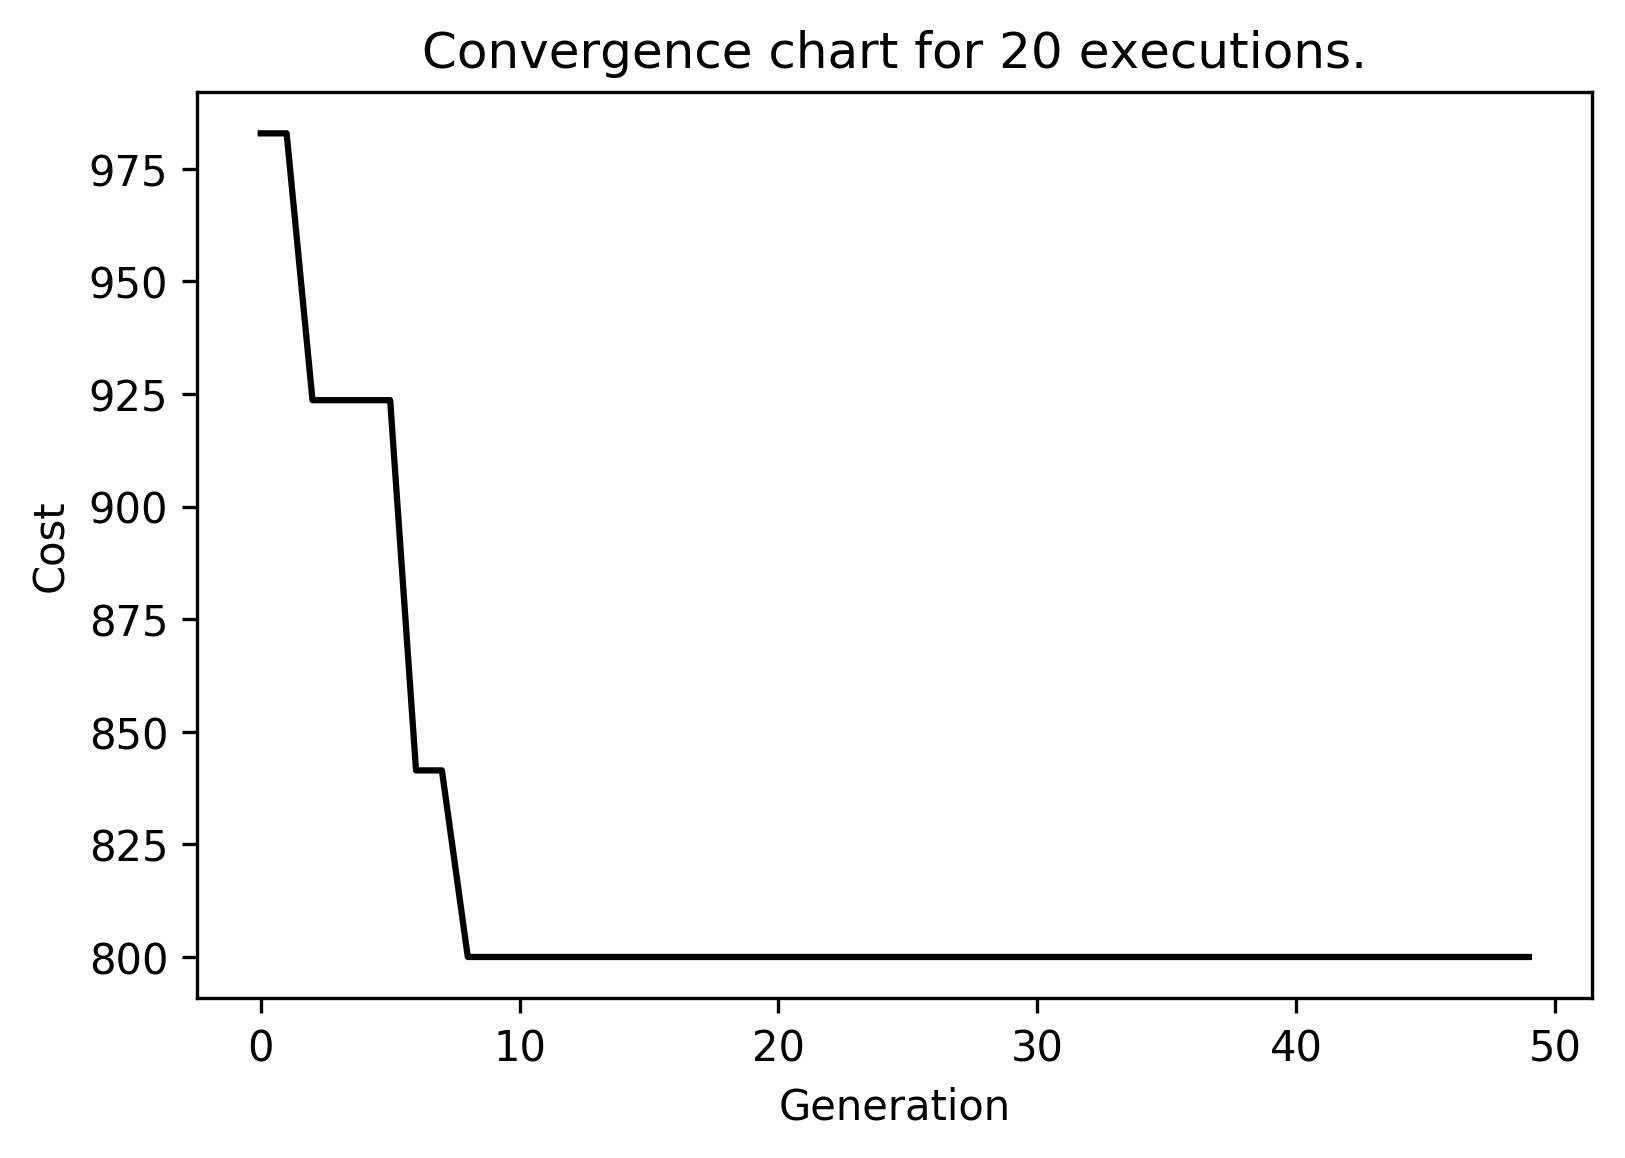

Values plotted in this chart, from the file beside it:
run0; 0; 1271.4776642118866; 35537.9647296051; 25852.362057982846; 152253995.55034083; 12339.124586061234; 35537.9647296051; 42645.55767552611; 60683.76618407357
run0; 1; 1271; 32010; 26262; 208259996; 14431; 32010; 38412; 66246
run0; 2; 1230; 31778; 24862; 214135592; 14633; 31778; 38133; 59853
run0; 3; 1230; 31541; 24607; 175266476; 13239; 31541; 37849; 59117
run0; 4; 1230; 30755; 23117; 150046202; 12249; 30755; 36906; 54532
run0; 5; 1230; 33282; 27328; 164164780; 12813; 33282; 39938; 69113
run0; 6; 1230; 31725; 25390; 193730608; 13919; 31725; 38070; 62266
run0; 7; 1230; 27813; 21958; 203372773; 14261; 27813; 33376; 53069
run0; 8; 1230; 26721; 21848; 188406509; 13726; 26721; 32065; 54677
run0; 9; 1230; 25427; 21371; 195801839; 13993; 25427; 30512; 55763
run0; 10; 1230; 25965; 21303; 183345333; 13541; 25965; 31158; 53518
run0; 11; 1106; 26628; 21574; 199706757; 14132; 26628; 31954; 53518
run0; 12; 1106; 29638; 23361; 191208587; 13828; 29638; 35565; 56583
run0; 13; 1106; 28020; 23035; 178412524; 13357; 28020; 33624; 58279
run0; 14; 1106; 28939; 22585; 182546260; 13511; 28939; 34727; 54290
run0; 15; 1106; 28092; 21785; 177013455; 13305; 28092; 33710; 52131
run0; 16; 1106; 27840; 21712; 163227680; 12776; 27840; 33408; 52131
run0; 17; 1106; 27773; 23160; 186908589; 13671; 27773; 33328; 59882
run0; 18; 1106; 25127; 20215; 130757681; 11435; 25127; 30152; 49702
run0; 19; 1106; 23835; 19129; 132519843; 11512; 23835; 28602; 46859
run0; 20; 1048; 21139; 17408; 128729778; 11346; 21139; 25366; 43904
run0; 21; 1048; 20056; 17154; 125418042; 11199; 20056; 24067; 46327
run0; 22; 1048; 20312; 17098; 115147773; 10731; 20312; 24375; 44661
run0; 23; 1048; 22197; 18594; 99527240; 9976; 22197; 26636; 48258
run0; 24; 1006; 20661; 17493; 113636440; 10660; 20661; 24794; 46297
run0; 25; 1006; 20800; 17627; 137768787; 11737; 20800; 24960; 46755
run0; 26; 965.7; 20608; 17512; 148201771; 12174; 20608; 24730; 46755
run0; 27; 965.7; 20558; 17900; 127120672; 11275; 20558; 24669; 50864
run0; 28; 965.7; 19778; 17086; 139673008; 11818; 19778; 23734; 47413
run0; 29; 965.7; 20012; 17297; 128165578; 11321; 20012; 24014; 48091
run0; 30; 965.7; 20836; 17791; 128942726; 11355; 20836; 25004; 48031
run0; 31; 965.7; 21543; 18477; 147364423; 12139; 21543; 25851; 50459
run0; 32; 965.7; 19981; 16671; 123981837; 11135; 19981; 23977; 42936
run0; 33; 965.7; 21023; 18030; 112047779; 10585; 21023; 25228; 49202
run0; 34; 965.7; 23645; 19419; 116728700; 10804; 23645; 28374; 49022
run0; 35; 882.8; 21756; 18425; 132482219; 11510; 21756; 26107; 49022
run0; 36; 882.8; 21760; 18427; 141066282; 11877; 21760; 26112; 49022
run0; 37; 882.8; 22054; 18253; 110326723; 10504; 22054; 26465; 46623
run0; 38; 882.8; 19932; 17165; 129304921; 11371; 19932; 23918; 47383
run0; 39; 882.8; 21232; 17592; 124339931; 11151; 21232; 25478; 44974
run0; 40; 882.8; 21489; 18139; 143197075; 11966; 21489; 25786; 47926
run0; 41; 882.8; 23787; 20383; 161620736; 12713; 23787; 28544; 55803
run0; 42; 882.8; 23571; 19783; 145567587; 12065; 23571; 28285; 51803
run0; 43; 882.8; 23044; 18061; 125316716; 11194; 23044; 27652; 43541
run0; 44; 882.8; 23816; 19482; 126351626; 11241; 23816; 28579; 49018
run0; 45; 882.8; 23858; 19197; 118249576; 10874; 23858; 28630; 47378
run0; 46; 882.8; 23147; 18694; 124263156; 11147; 23147; 27776; 46297
run0; 47; 882.8; 24346; 19619; 128063031; 11316; 24346; 29215; 48516
run0; 48; 882.8; 25246; 19547; 137199430; 11713; 25246; 30295; 46833
run0; 49; 882.8; 23579; 18569; 131834440; 11482; 23579; 28295; 44944
run1; 0; 1413; 34474; 26273; 173958902; 13189; 34474; 41369; 62269
run1; 1; 1413; 34168; 28087; 206723775; 14378; 34168; 41002; 70977
run1; 2; 1149; 29539; 23779; 215323743; 14674; 29539; 35446; 58659
run1; 3; 1149; 27964; 22711; 190100923; 13788; 27964; 33556; 56516
run1; 4; 1149; 27790; 22834; 199653346; 14130; 27790; 33348; 57669
run1; 5; 1149; 29038; 22322; 170397788; 13054; 29038; 34845; 53154
run1; 6; 1149; 29137; 22431; 169818333; 13031; 29137; 34964; 53460
run1; 7; 1149; 28007; 21427; 147912087; 12162; 28007; 33608; 50872
run1; 8; 1106; 29100; 23015; 140269082; 11844; 29100; 34919; 55874
run1; 9; 1106; 28359; 23368; 155612941; 12474; 28359; 34031; 59328
run1; 10; 1106; 29485; 23419; 158369445; 12584; 29485; 35382; 57075
... 939 more rows
